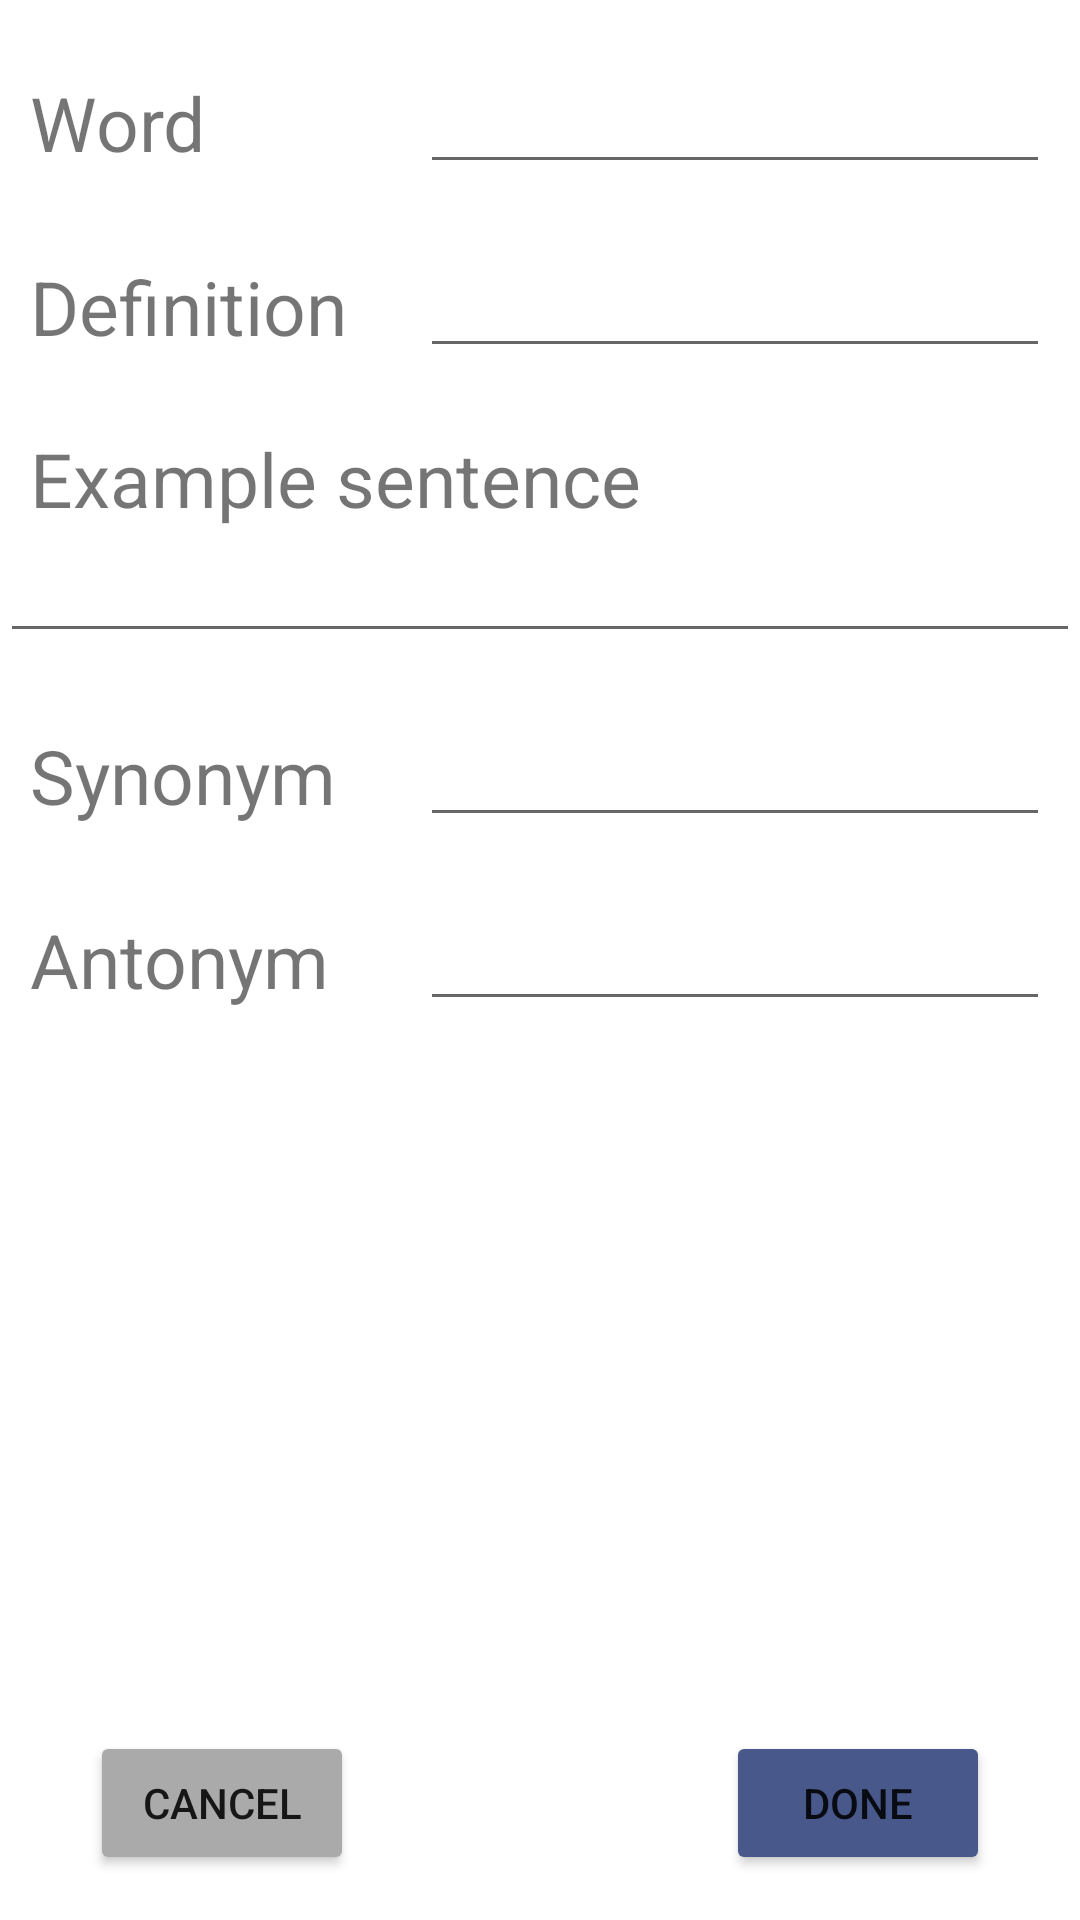

The Android layout XML behind this screen, and the referenced resources:
<!-- AndroidManifest.xml: application theme Theme.LangXpert -->
<!-- res/layout/activity_add_vocab.xml -->
<?xml version="1.0" encoding="utf-8"?>
<ScrollView xmlns:android="http://schemas.android.com/apk/res/android"
    xmlns:app="http://schemas.android.com/apk/res-auto"
    xmlns:tools="http://schemas.android.com/tools"
    android:layout_width="match_parent"
    android:layout_height="match_parent"
    tools:layout_editor_absoluteX="0dp"
    android:fillViewport="true"
    tools:layout_editor_absoluteY="0dp">

    <androidx.constraintlayout.widget.ConstraintLayout
        android:layout_width="match_parent"
        android:layout_height="match_parent"
        tools:context=".AddVocabActivity">



        <androidx.constraintlayout.widget.ConstraintLayout
            android:layout_width="match_parent"
            android:layout_height="wrap_content"
            android:id="@+id/cl1"
            android:layout_marginTop="20dp"
            app:layout_constraintTop_toTopOf="parent">

            <TextView
                android:id="@+id/tvWord"
                android:layout_width="wrap_content"
                android:layout_height="wrap_content"
                android:text="Word"
                android:textSize="25sp"
                android:layout_marginStart="10dp"
                app:layout_constraintBottom_toBottomOf="parent"
                app:layout_constraintStart_toStartOf="parent"
                app:layout_constraintTop_toTopOf="parent" />

            <EditText
                android:id="@+id/etWord"
                android:layout_width="wrap_content"
                android:layout_height="wrap_content"
                android:layout_marginEnd="10dp"
                android:ems="10"
                android:inputType="text"
                app:layout_constraintBottom_toBottomOf="parent"
                app:layout_constraintEnd_toEndOf="parent"
                app:layout_constraintTop_toTopOf="parent" />
        </androidx.constraintlayout.widget.ConstraintLayout>



        <androidx.constraintlayout.widget.ConstraintLayout
            android:id="@+id/cl2"
            android:layout_width="match_parent"
            android:layout_height="wrap_content"
            android:layout_marginTop="20dp"
            app:layout_constraintTop_toBottomOf="@id/cl1">

            <TextView
                android:id="@+id/tvDef"
                android:layout_width="wrap_content"
                android:layout_height="wrap_content"
                android:text="Definition"
                android:textSize="25sp"
                android:layout_marginStart="10dp"
                app:layout_constraintBottom_toBottomOf="parent"
                app:layout_constraintStart_toStartOf="parent"
                app:layout_constraintTop_toTopOf="parent" />

            <EditText
                android:id="@+id/etDef"
                android:layout_marginEnd="10dp"
                android:layout_width="wrap_content"
                android:layout_height="wrap_content"
                android:ems="10"
                android:inputType="textMultiLine"
                app:layout_constraintBottom_toBottomOf="parent"
                app:layout_constraintEnd_toEndOf="parent"
                app:layout_constraintTop_toTopOf="parent" />
        </androidx.constraintlayout.widget.ConstraintLayout>

        <androidx.constraintlayout.widget.ConstraintLayout
            android:id="@+id/cl3"
            android:layout_marginTop="20dp"
            android:layout_width="match_parent"
            android:layout_height="wrap_content"
            app:layout_constraintTop_toBottomOf="@id/cl2">

            <TextView
                android:id="@+id/tvES"
                android:layout_width="wrap_content"
                android:layout_height="wrap_content"
                android:text="Example sentence"
                android:textSize="25sp"
                android:layout_marginStart="10dp"
                app:layout_constraintBottom_toBottomOf="parent"
                app:layout_constraintStart_toStartOf="parent"
                app:layout_constraintTop_toTopOf="parent" />

        </androidx.constraintlayout.widget.ConstraintLayout>

        <androidx.constraintlayout.widget.ConstraintLayout
            android:id="@+id/cl4"
            android:layout_width="match_parent"
            android:layout_height="wrap_content"
            app:layout_constraintTop_toBottomOf="@id/cl3">

            <EditText
                android:id="@+id/etES"
                android:layout_width="match_parent"
                android:layout_height="wrap_content"
                android:ems="10"
                android:inputType="textMultiLine"
                app:layout_constraintBottom_toBottomOf="parent"
                app:layout_constraintStart_toStartOf="parent"
                app:layout_constraintTop_toTopOf="parent" />
        </androidx.constraintlayout.widget.ConstraintLayout>

        <androidx.constraintlayout.widget.ConstraintLayout
            android:id="@+id/cl5"
            android:layout_width="match_parent"
            android:layout_height="wrap_content"
            android:layout_marginTop="20dp"
            app:layout_constraintTop_toBottomOf="@id/cl4">

            <TextView
                android:id="@+id/tvSY"
                android:layout_width="wrap_content"
                android:layout_height="wrap_content"
                android:text="Synonym"
                android:textSize="25sp"
                android:layout_marginStart="10dp"
                app:layout_constraintBottom_toBottomOf="parent"
                app:layout_constraintStart_toStartOf="parent"
                app:layout_constraintTop_toTopOf="parent" />

            <EditText
                android:id="@+id/etSY"
                android:layout_width="wrap_content"
                android:layout_height="wrap_content"
                android:ems="10"
                android:inputType="text"
                android:layout_marginEnd="10dp"
                app:layout_constraintBottom_toBottomOf="parent"
                app:layout_constraintEnd_toEndOf="parent"
                app:layout_constraintTop_toTopOf="parent" />

        </androidx.constraintlayout.widget.ConstraintLayout>

        <androidx.constraintlayout.widget.ConstraintLayout
            android:id="@+id/cl6"
            android:layout_width="match_parent"
            android:layout_height="wrap_content"
            android:layout_marginTop="20dp"
            app:layout_constraintTop_toBottomOf="@id/cl5">

            <TextView
                android:id="@+id/tvAT"
                android:layout_width="wrap_content"
                android:layout_height="wrap_content"
                android:layout_marginStart="10dp"
                android:text="Antonym"
                android:textSize="25sp"
                app:layout_constraintBottom_toBottomOf="parent"
                app:layout_constraintStart_toStartOf="parent"
                app:layout_constraintTop_toTopOf="parent" />

            <EditText
                android:id="@+id/etAT"
                android:layout_marginEnd="10dp"
                android:layout_width="wrap_content"
                android:layout_height="wrap_content"
                android:ems="10"
                android:inputType="text"
                app:layout_constraintBottom_toBottomOf="parent"
                app:layout_constraintEnd_toEndOf="parent"
                app:layout_constraintTop_toTopOf="parent" />

        </androidx.constraintlayout.widget.ConstraintLayout>


        <androidx.constraintlayout.widget.ConstraintLayout
            android:id="@+id/cl7"
            android:layout_width="match_parent"
            android:layout_height="wrap_content"
            android:layout_marginTop="20dp"
            app:layout_constraintBottom_toBottomOf="parent">


            <Button
                android:id="@+id/btnCancel"
                android:layout_width="wrap_content"
                android:layout_height="wrap_content"
                android:text="Cancel"
                android:layout_marginStart="30dp"
                android:backgroundTint="@color/grey"
                app:layout_constraintBottom_toBottomOf="parent"
                android:layout_marginBottom="15dp"
                app:layout_constraintStart_toStartOf="parent"
                app:layout_constraintTop_toTopOf="parent" />

            <Button
                android:id="@+id/btnDone"
                android:layout_width="wrap_content"
                android:layout_height="wrap_content"
                android:layout_marginEnd="30dp"
                android:backgroundTint="@color/mainColor"
                android:layout_marginBottom="15dp"
                android:text="Done"
                app:layout_constraintBottom_toBottomOf="parent"
                app:layout_constraintEnd_toEndOf="parent"
                app:layout_constraintTop_toTopOf="parent" />

        </androidx.constraintlayout.widget.ConstraintLayout>

    </androidx.constraintlayout.widget.ConstraintLayout>
</ScrollView>
<!-- resources referenced by this layout -->
<resources>
  <color name="grey">#AAAAAA</color>
  <color name="mainColor">#49588B</color>
  <style name="Theme.LangXpert" parent="Theme.MaterialComponents.DayNight.DarkActionBar">
          
          <item name="colorPrimary">@color/purple_500</item>
          <item name="colorPrimaryVariant">@color/purple_700</item>
          <item name="colorOnPrimary">@color/white</item>
          
          <item name="colorSecondary">@color/teal_200</item>
          <item name="colorSecondaryVariant">@color/teal_700</item>
          <item name="colorOnSecondary">@color/black</item>
          
          <item name="android:statusBarColor" tools:targetApi="l">?attr/colorPrimaryVariant</item>
          
      </style>
  <color name="purple_500">#FF6200EE</color>
  <color name="purple_700">#FF3700B3</color>
  <color name="white">#FFFFFFFF</color>
  <color name="teal_200">#FF03DAC5</color>
  <color name="teal_700">#FF018786</color>
  <color name="black">#FF000000</color>
</resources>
